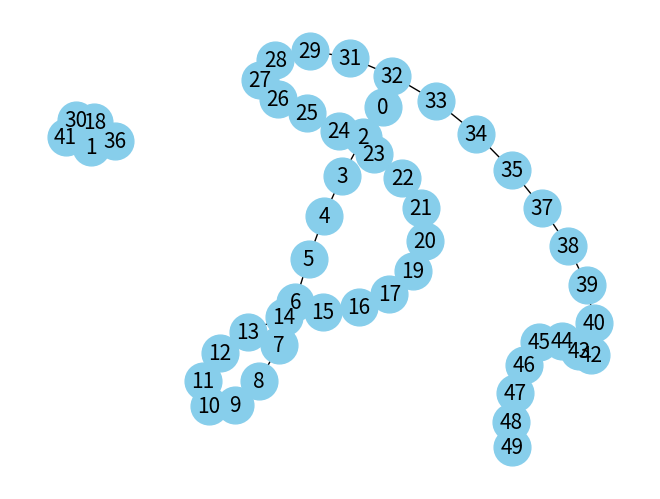
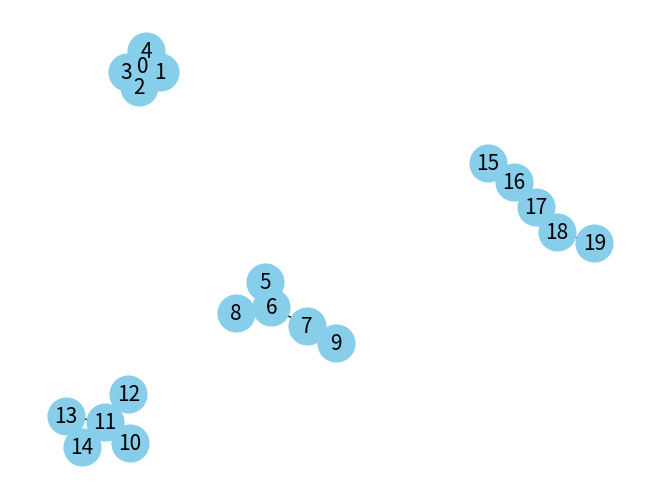

Recreate these plots in Python, in order.
import random
from typing import Dict, List, Optional, Set, Tuple, TypeAlias

import matplotlib.pyplot as plt
import networkx as nx

# Alias for an undirected graph
Graph: TypeAlias = Dict[int, Set[int]]

# Alias for a directed graph
WeightedGraph: TypeAlias = Dict[int, Set[Tuple[int, int]]]


def build_ugraph(num_vertices: int, edges: List[List[int]]) -> Graph:
    """
    Builds an undirected graph represented as an adjacency list.

    Args:
        num_vertices (int): The number of vertices in the graph.
        edges (List[List[int]]): A list of edges where each edge is
        represented as a list [src, neighbor].

    Returns:
        Dict[int, List[int]]: A dictionary representing the undirected graph.
        Each key is a vertex, and each value is a list of adjacent vertices (neighbors).

    Example:
        >>> build_ugraph(3, [[0, 1], [1, 2], [2, 0]])
        {0: [1, 2], 1: [0, 2], 2: [1, 0]}
    """
    graph = {vertex: set() for vertex in range(num_vertices)}
    for src, neighbor in edges:
        graph[src].add(neighbor)
        graph[neighbor].add(src)
    return graph


def build_digraph(
    num_vertices: int, edges: List[List[int]], calc_indegree: bool = False
) -> Tuple[Graph, Optional[Dict[int, int]]]:
    """
    Builds a directed graph represented as an adjacency list,
    with the option to calculate indegrees.

    Args:
        num_vertices (int): The number of vertices in the graph.
        edges (List[List[int]]): A list of directed edges where each edge is
        represented as a list [src, destination].
        calc_indegree (bool, optional): If True, also calculates and returns the
        indegree for each vertex. Defaults to False.

    Returns:
        Tuple[Dict[int, List[int]], Optional[Dict[int, int]]]: A tuple containing the graph as a dictionary
        and optionally a dictionary of indegrees for each vertex.
        If calc_indegree is False, the second element of the tuple is None.

    Example:
        >>> build_digraph(3, [[0, 1], [1, 2]], True)
        ({0: [1], 1: [2], 2: []}, {1: 1, 2: 1})
    """
    graph = {vertex: set() for vertex in range(num_vertices)}
    indegree = {vertex: 0 for vertex in range(num_vertices)} if calc_indegree else None

    for src, neighbor in edges:
        graph[src].add(neighbor)
        if calc_indegree:
            indegree[neighbor] += 1
    return (graph, indegree) if calc_indegree else (graph, None)


def calculate_indegree(graph: Graph) -> Dict[int, int]:
    """
    Calculate the in-degree for each vertex in a directed graph.

    The in-degree of a vertex is the number of edges directed towards it. This function
    traverses the given graph and calculates the in-degree for each vertex, ensuring
    that even vertices with an in-degree of 0 are included in the result.

    Args:
        graph (Graph): A directed graph represented as a dictionary where each key is a
                       vertex and its value is a set of vertices to which there are
                       outgoing edges from the key vertex.

    Returns:
        Dict[int, int]: A dictionary where each key is a vertex in the graph and its value
                        is the in-degree of that vertex. Vertices with no incoming edges
                        are included in the dictionary with an in-degree of 0.

    Example:
        >>> graph = {1: {2, 3}, 2: {3}, 3: set()}
        >>> calculate_indegree(graph)
        {1: 0, 2: 1, 3: 2}

        This indicates vertex 1 has an in-degree of 0 (no incoming edges), vertex 2 has
        an in-degree of 1 (one edge directed towards it), and vertex 3 has an in-degree
        of 2 (two edges directed towards it).

    Note:
        This function assumes the input graph is well-formed and does not check for
        the existence of vertices not listed as keys in the graph dictionary. It is
        expected that every vertex that can be reached from any vertex in the graph
        is also a key in the `graph` dictionary.
    """
    in_degree = {vertex: 0 for vertex in graph}
    for u in graph:
        for v in graph[u]:
            in_degree[v] += 1
    return in_degree


def build_weighted_ugraph(num_vertices: int, edges: List[Tuple[List[int], int]]) -> WeightedGraph:
    """
    Builds an undirected graph represented as an adjacency list.

    Args:
        num_vertices (int): The number of vertices in the graph.
        edges (List[Tuple[List[int], int]]): A list of edges where each edge is
        represented as a Tuple ([src, neighbor], weight).

    Returns:
        Dict[int, Set[Tuple[int, int]]]: A dictionary representing the undirected graph.
        Each key is a vertex, and each value is a list of adjacent vertices and
        respective weight of the edge (neighbor, weight).

    Example:
        >>> build_weighted_ugraph(3, [([0, 1], 10), ([1, 2], 1), ([2, 0], 5)])
        {0: [(1, 10), (2, 5)], 1: [(0, 10), (2, 1)], 2: [(1, 1), (0, 5)]}
    """
    graph = {vertex: set() for vertex in range(num_vertices)}
    for (src, neighbor), w in edges:
        graph[src].add((neighbor, w))
        graph[neighbor].add((src, w))
    return graph


def transpose_digraph(graph: Graph) -> Graph:
    """
    Transpose a directed graph.

    The transposition of a graph involves reversing the direction of all its edges.
    This function takes a directed graph represented as a dictionary, where each key
    is a vertex and its value is a set of vertices representing the directed edges
    from the key vertex to other vertices. It returns a new graph where the directions
    of all edges have been reversed.

    Args:
        graph (Dict[int, Set[int]]): The original directed graph to be transposed,
                                     represented as an adjacency list.

    Returns:
        Dict[int, Set[int]]: The transposed graph, also represented as an adjacency list.

    Example:
        >>> graph = {1: {2}, 2: {3}, 3: {1, 4}, 4: {5}, 5: {6}, 6: {4, 7}, 7: {8}, 8: set()}
        >>> transpose_graph(graph)
        {1: {3}, 2: {1}, 3: {2}, 4: {3, 6}, 5: {4}, 6: {5}, 7: {6}, 8: {7}, 1: set(), 2: set(), ...}
    """
    transposed = {v: set() for v in graph}
    for vertex in graph:
        for neighbor in graph[vertex]:
            transposed[neighbor].add(vertex)
    return transposed


def plot_graph(graph: Dict[int, Set[int]]) -> None:
    """
    Visualizes the given graph

    Each key is a node and its value is a set of connected nodes.

    Args:
    - graph_dict: A dictionary representing the graph's adjacency list,
                  where each key is a node and the value is a set of nodes
                  to which it is connected.
    """
    G = nx.Graph()

    # Add nodes and edges from the graph_dict
    for node, neighbors in graph.items():
        G.add_node(node)  # Ensure the node is added even if it has no neighbors
        for neighbor in neighbors:
            G.add_edge(node, neighbor)

    nx.draw(
        G,
        with_labels=True,
        node_color="skyblue",
        node_size=700,
        edge_color="k",
        linewidths=1,
        font_size=15,
        pos=nx.spring_layout(G, seed=42),
    )

    plt.show()


def plot_digraph(graph: Dict[int, Set[Tuple[int, int]]]) -> None:
    """
    Visualizes the given directed graph.

    Args:
    - graph: A dictionary representing the graph's adjacency list,
             where each key is a node and the value is a set of tuples
             representing directed edges to neighboring nodes.
    """
    DG = nx.DiGraph()

    for node in graph:
        DG.add_node(node)

    for src, edges in graph.items():
        for dest in edges:
            DG.add_edge(src, dest)

    nx.draw(
        DG,
        with_labels=True,
        node_color="lightblue",
        edge_color="k",
        node_size=700,
        font_size=15,
        arrows=True,
        pos=nx.spring_layout(DG, seed=42),  # Positions for all nodes.
    )

    plt.show()


def generate_graph_with_one_odd_cycle(num_nodes: int, cycle_length: int) -> Graph:
    if not (cycle_length < num_nodes and cycle_length % 2 == 1):
        raise ValueError("Cycle length should be odd and less than total nodes.")

    edges = []
    # Generate a cycle of odd length
    cycle_nodes = random.sample(range(num_nodes), cycle_length)
    for i in range(cycle_length):
        edges.append((cycle_nodes[i], cycle_nodes[(i + 1) % cycle_length]))

    # Connect remaining nodes without forming additional cycles
    remaining_nodes = [node for node in range(num_nodes) if node not in cycle_nodes]
    for i in range(len(remaining_nodes) - 1):
        # Simply connect each remaining node to the next to avoid forming cycles
        edges.append((remaining_nodes[i], remaining_nodes[i + 1]))

    return build_ugraph(num_nodes, edges)


def generate_graph_with_components(num_nodes: int, num_components: int, include_cycle: bool = False) -> Graph:
    assert num_components <= num_nodes, "Number of components cannot exceed the number of nodes."

    def create_tree(nodes: List[int]) -> List[Tuple[int, int]]:
        edges = []
        for i in range(1, len(nodes)):
            edges.append((nodes[i], nodes[random.randint(0, i - 1)]))  # Connect to a random previous node
        return edges

    def add_cycle_to_component(edges: List[Tuple[int, int]], nodes: List[int]) -> None:
        cycle_nodes = random.sample(nodes, random.randint(3, min(len(nodes), 5)))  # Create a small cycle, 3-5 nodes
        for i in range(len(cycle_nodes)):
            edges.append((cycle_nodes[i], cycle_nodes[(i + 1) % len(cycle_nodes)]))

    graph: Dict[int, Set[int]] = {i: set() for i in range(num_nodes)}
    nodes_per_component = [
        num_nodes // num_components + (1 if x < num_nodes % num_components else 0) for x in range(num_components)
    ]

    start = 0
    for i, size in enumerate(nodes_per_component):
        component_nodes = list(range(start, start + size))
        start += size

        # Create a tree component
        component_edges = create_tree(component_nodes)

        # Optionally add a cycle to the first component
        if include_cycle and i == 0:
            add_cycle_to_component(component_edges, component_nodes)

        # Add edges to the graph
        for src, dest in component_edges:
            graph[src].add(dest)
            graph[dest].add(src)  # Assuming undirected graph

    return graph


if __name__ == "__main__":
    # g = build_ugraph(6, [[0, 1], [0, 2], [1, 4], [2, 4], [1, 3], [3, 5]])
    # print(dfs_graph_traversal_recursive(g, 0))
    # print(dfs_graph_traversal_iterative(g, 0))
    # print(bfs_graph_traversal(g, 0))
    # print("-----")
    # dg, _ = build_digraph(6, [[0, 1], [0, 2], [1, 4], [2, 4], [1, 3], [3, 5]])
    # print(dfs_graph_traversal_recursive(dg, 0))
    # print(dfs_graph_traversal_iterative(dg, 0))
    # print(bfs_graph_traversal(dg, 0))
    # print(bfs_graph_traversal(dg, 3))

    # graph = build_ugraph(10, [[0, 7], [0, 8], [6, 1], [2, 0], [0, 4], [5, 8], [4, 7], [1, 3], [3, 5], [6, 5]])
    # print(has_path_bfs_recursive(graph, 7, 5))
    # print(has_path_bfs_iterative(graph, 7, 5))

    # plot_graph(graph)
    # graph = build_ugraph(7, [[0, 1], [0,2], [1,2], [2, 3], [2, 4], [5, 6]])
    # plot_graph(graph)

    # print(undirected_path(graph, 1, 3))

    # graph = build_ugraph(8, [[0, 1], [3, 5], [4, 5], [5, 6], [5, 7]])

    # print(count_components_iterative(graph))
    # print(count_components_recursive(graph))
    # print(largest_component_size(graph))
    # print(largest_component_recursive(graph))
    # print(largest_component_iterative(graph))
    # print("shortest path")
    # print(lenght_shortest_path(graph, 3, 6))
    # print(lenght_shortest_path(graph, 0, 1))
    # print(lenght_shortest_path(graph, 0, 6))
    # plot_graph(graph)

    # plot_graph({0: {1}, 1: {2, 3, 4}, 2: {1, 5}, 3: {1}, 4: {1, 5}, 5: {2, 4}} )
    # plot_graph({0: {1}, 1: {0}, 2: {3}, 3: {2}} )

    # GRAPH_SIMPLE = {0: {1, 2}, 1: {0, 3}, 2: {0}, 3: {1}}  # Simple connected graph
    # GRAPH_CYCLIC = {0: {1}, 1: {2}, 2: {0}}  # Cyclic graph (triangle)
    # GRAPH_COMPLEX = {0: {1}, 1: {2, 3, 4}, 2: {1, 5}, 3: {1}, 4: {1, 5}, 5: {2, 4}}  # More complex graph
    # GRAPH_SMALL_DISCONNECTED = {0: {1}, 1: {0}, 2: {3}, 3: {2}}  # Disconnected graph (two components)
    # GRAPH_BIG_DISCONNECTED = {0: {1}, 1: {0}, 2: {}, 3: {5}, 4: {5}, 5: {3, 4, 6, 7}, 6: {5}, 7: {5}}

    # GRAPHS = [GRAPH_SIMPLE, GRAPH_CYCLIC, GRAPH_COMPLEX, GRAPH_SMALL_DISCONNECTED, GRAPH_BIG_DISCONNECTED]
    # for graph in GRAPHS:
    #     plot_graph(graph)

    wgraph = build_weighted_ugraph(3, [([0, 1], 10), ([1, 2], 1), ([2, 0], 5)])
    print(wgraph)

    # Generate a graph with 50 nodes and one cycle of length 5
    num_nodes = 50
    cycle_length = 5
    graph = generate_graph_with_one_odd_cycle(num_nodes, cycle_length)
    plot_graph(graph)

    # Example Usage
    num_nodes = 20
    num_components = 4
    include_cycle = True

    graph = generate_graph_with_components(num_nodes, num_components, include_cycle)
    plot_graph(graph)
